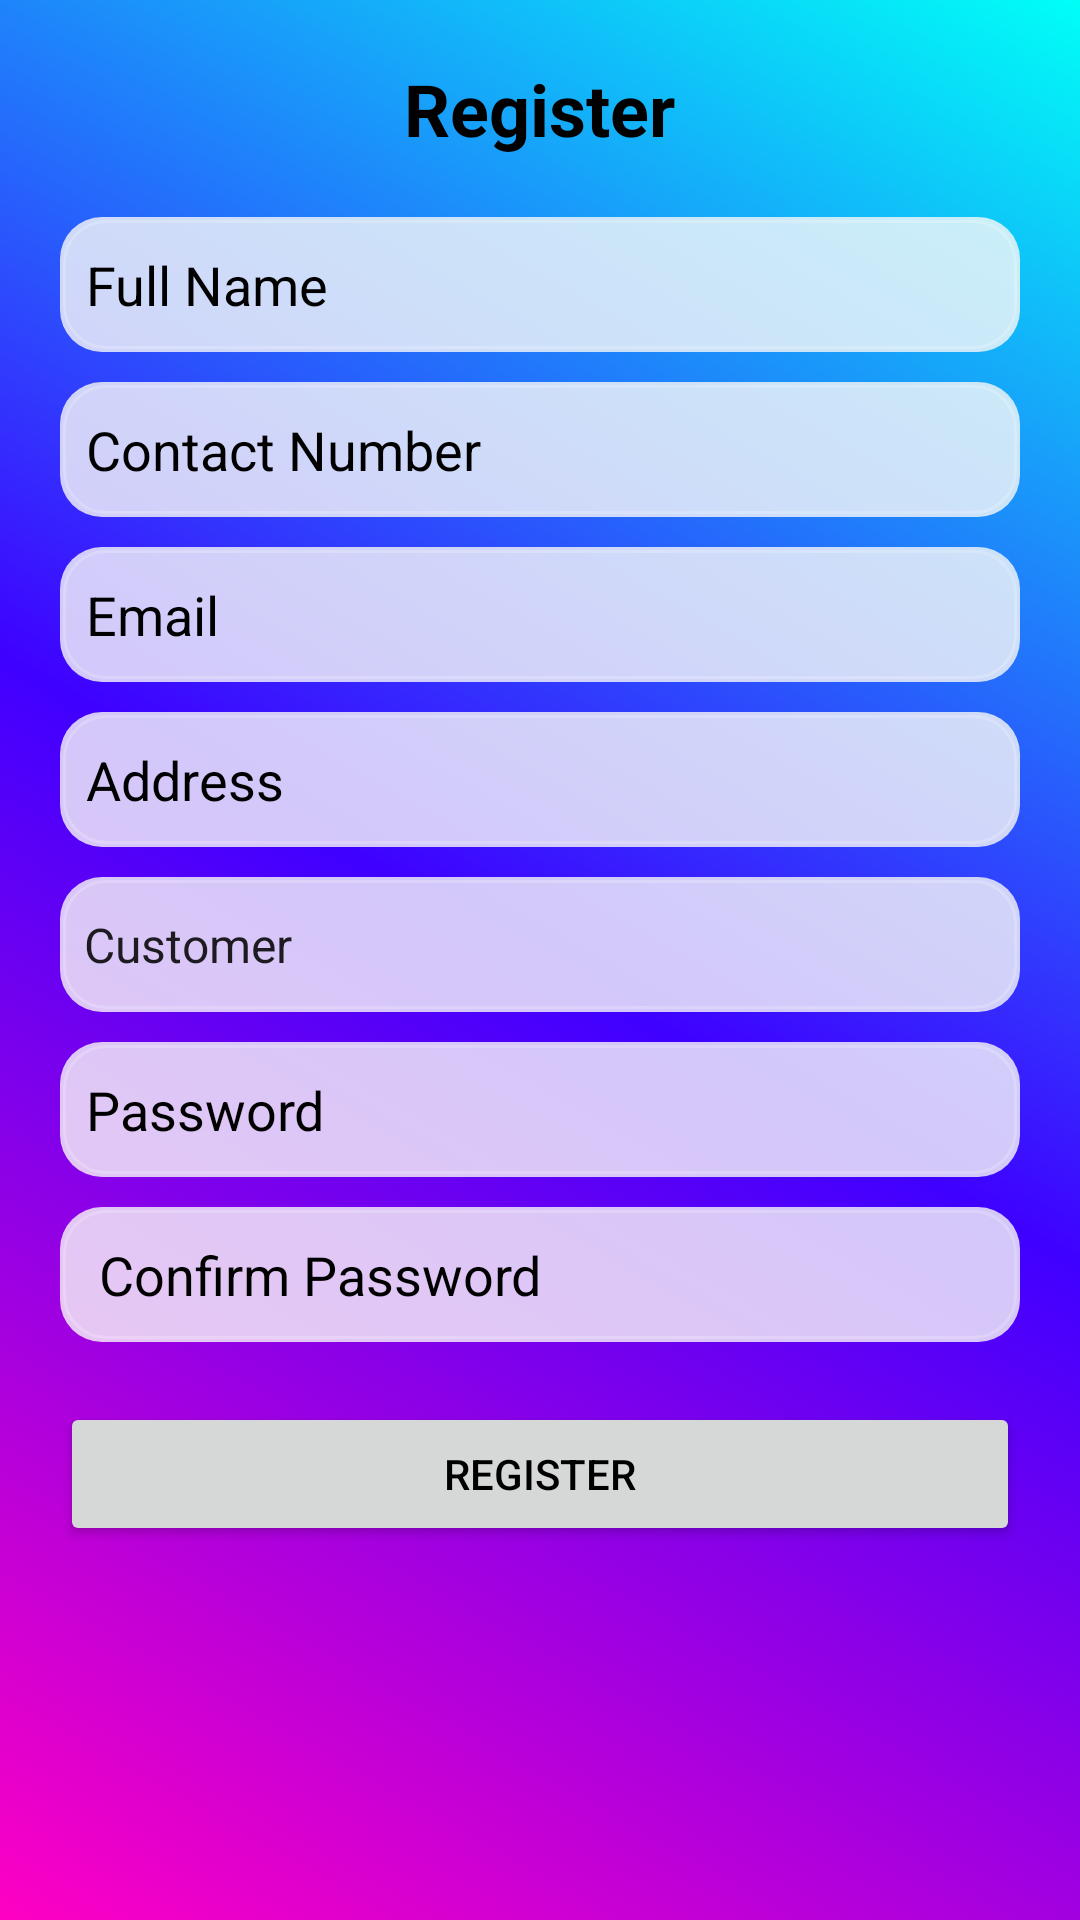

Write the Android layout XML for this screen, with the resource values it uses.
<!-- AndroidManifest.xml: application theme Theme.MyTailorsApp -->
<!-- res/layout/activity_register.xml -->
<?xml version="1.0" encoding="utf-8"?>
<ScrollView xmlns:android="http://schemas.android.com/apk/res/android"
    android:id="@+id/register_root"
    android:background="@drawable/bg_futuristic_gradient"
    android:layout_width="match_parent"
    android:layout_height="match_parent">

    <LinearLayout
        android:orientation="vertical"
        android:padding="20dp"
        android:layout_width="match_parent"
        android:layout_height="wrap_content">

        <TextView
            android:text="Register"
            android:textSize="24sp"
            android:textStyle="bold"
            android:textColor="@color/black"
            android:layout_gravity="center"
            android:layout_marginBottom="20dp"
            android:layout_width="wrap_content"
            android:layout_height="wrap_content" />

        <EditText
            android:id="@+id/etName"
            android:layout_width="match_parent"
            android:textColor="@color/black"
            android:layout_height="45dp"
            android:background="@drawable/bg_edittext"
            android:hint="  Full Name"
            android:textAlignment="textStart"
            android:textColorHint="@color/black"/>

        <EditText
            android:id="@+id/etContact"
            android:hint="  Contact Number"
            android:layout_marginTop="10dp"
            android:textColor="@color/black"
            android:background="@drawable/bg_edittext"
            android:inputType="phone"
            android:layout_width="match_parent"
            android:layout_height="45dp"
            android:textColorHint="@color/black"
            android:textAlignment="textStart" />

        <EditText
            android:id="@+id/etEmail"
            android:hint="  Email"
            android:layout_marginTop="10dp"
            android:textColor="@color/black"
            android:background="@drawable/bg_edittext"
            android:inputType="textEmailAddress"
            android:layout_width="match_parent"
            android:layout_height="45dp"
            android:textColorHint="@color/black"
            android:textAlignment="textStart" />

        <EditText
            android:id="@+id/etAddress"
            android:hint="  Address"
            android:layout_marginTop="10dp"
            android:textColor="@color/black"
            android:background="@drawable/bg_edittext"
            android:layout_width="match_parent"
            android:layout_height="45dp"
            android:textColorHint="@color/black"
            android:textAlignment="textStart" />

        <Spinner
            android:id="@+id/spinnerUserType"
            android:background="@drawable/bg_edittext"
            android:layout_width="match_parent"
            android:layout_height="45dp"
            android:entries="@array/user_types"
            android:layout_marginTop="10dp"
            android:textColor="@color/black"
            android:textColorHint="@color/black"
            android:textAlignment="textStart"/>

        <EditText
            android:id="@+id/etPassword"
            android:hint="  Password"
            android:layout_marginTop="10dp"
            android:textColor="@color/black"
            android:background="@drawable/bg_edittext"
            android:inputType="textPassword"
            android:layout_width="match_parent"
            android:layout_height="45dp"
            android:textColorHint="@color/black"
            android:textAlignment="textStart" />

        <EditText
            android:id="@+id/etConfirmPassword"
            android:hint="   Confirm Password"
            android:layout_marginTop="10dp"
            android:textColor="@color/black"
            android:background="@drawable/bg_edittext"
            android:inputType="textPassword"
            android:layout_width="match_parent"
            android:layout_height="45dp"
            android:textColorHint="@color/black"
            android:textAlignment="textStart" />

        <Button
            android:id="@+id/btnRegister"
            android:text="Register"
            android:textColor="@color/black"
            android:layout_marginTop="20dp"
            android:layout_width="match_parent"
            android:layout_height="wrap_content" />

        <TextView
            android:id="@+id/tvSnackbar"
            android:textColor="#FF0000"
            android:paddingTop="8dp"
            android:layout_width="match_parent"
            android:layout_height="wrap_content" />
    </LinearLayout>
</ScrollView>
<!-- resources referenced by this layout -->
<resources>
  <string-array name="user_types">
          <item>Customer</item>
          <item>Tailor</item>
      </string-array>
  <color name="black">#FF000000</color>
  <!-- drawable bg_edittext (drawable) -->
  <?xml version="1.0" encoding="utf-8"?>
  <layer-list xmlns:android="http://schemas.android.com/apk/res/android">
  
      
      <item>
          <shape android:shape="rectangle">
              <solid android:color="#CCF9F9F9" /> 
              <corners android:radius="14dp" />
          </shape>
      </item>
  
      
      <item android:left="1dp" android:top="1dp" android:right="1dp" android:bottom="1dp">
          <shape android:shape="rectangle">
              <stroke android:width="1dp" android:color="#33FFFFFF" />
              <corners android:radius="14dp" />
          </shape>
      </item>
  
  </layer-list>
  <!-- drawable bg_futuristic_gradient (drawable) -->
  <?xml version="1.0" encoding="utf-8"?>
  <animation-list xmlns:android="http://schemas.android.com/apk/res/android" android:oneshot="false">
      <item android:drawable="@drawable/gradient_frame1" android:duration="3000"/>
      <item android:drawable="@drawable/gradient_frame2" android:duration="3000"/>
      <item android:drawable="@drawable/gradient_frame3" android:duration="3000"/>
  </animation-list>
  <style name="Theme.MyTailorsApp" parent="Theme.Material3.DayNight.NoActionBar">
          
          <item name="colorPrimary">#00695C</item>
          <item name="colorSecondary">#009688</item>
          <item name="android:windowBackground">#F1F1F1</item>
          
      </style>
  <!-- drawable gradient_frame1 (drawable) -->
  <shape xmlns:android="http://schemas.android.com/apk/res/android"
      android:shape="rectangle">
      <gradient
          android:angle="45"
          android:startColor="#FF00C3"
          android:centerColor="#3F00FF"
          android:endColor="#00FFF7"
          android:type="linear" />
  </shape>
  <!-- drawable gradient_frame2 (drawable) -->
  <shape xmlns:android="http://schemas.android.com/apk/res/android"
      android:shape="rectangle">
      <gradient
          android:angle="90"
          android:startColor="#00FFF7"
          android:centerColor="#8F00FF"
          android:endColor="#FF00A6"
          android:type="linear" />
  </shape>
  <!-- drawable gradient_frame3 (drawable) -->
  <shape xmlns:android="http://schemas.android.com/apk/res/android"
      android:shape="rectangle">
      <gradient
          android:angle="135"
          android:startColor="#FF8A00"
          android:centerColor="#DA00FF"
          android:endColor="#00FFD5"
          android:type="linear" />
  </shape>
</resources>
